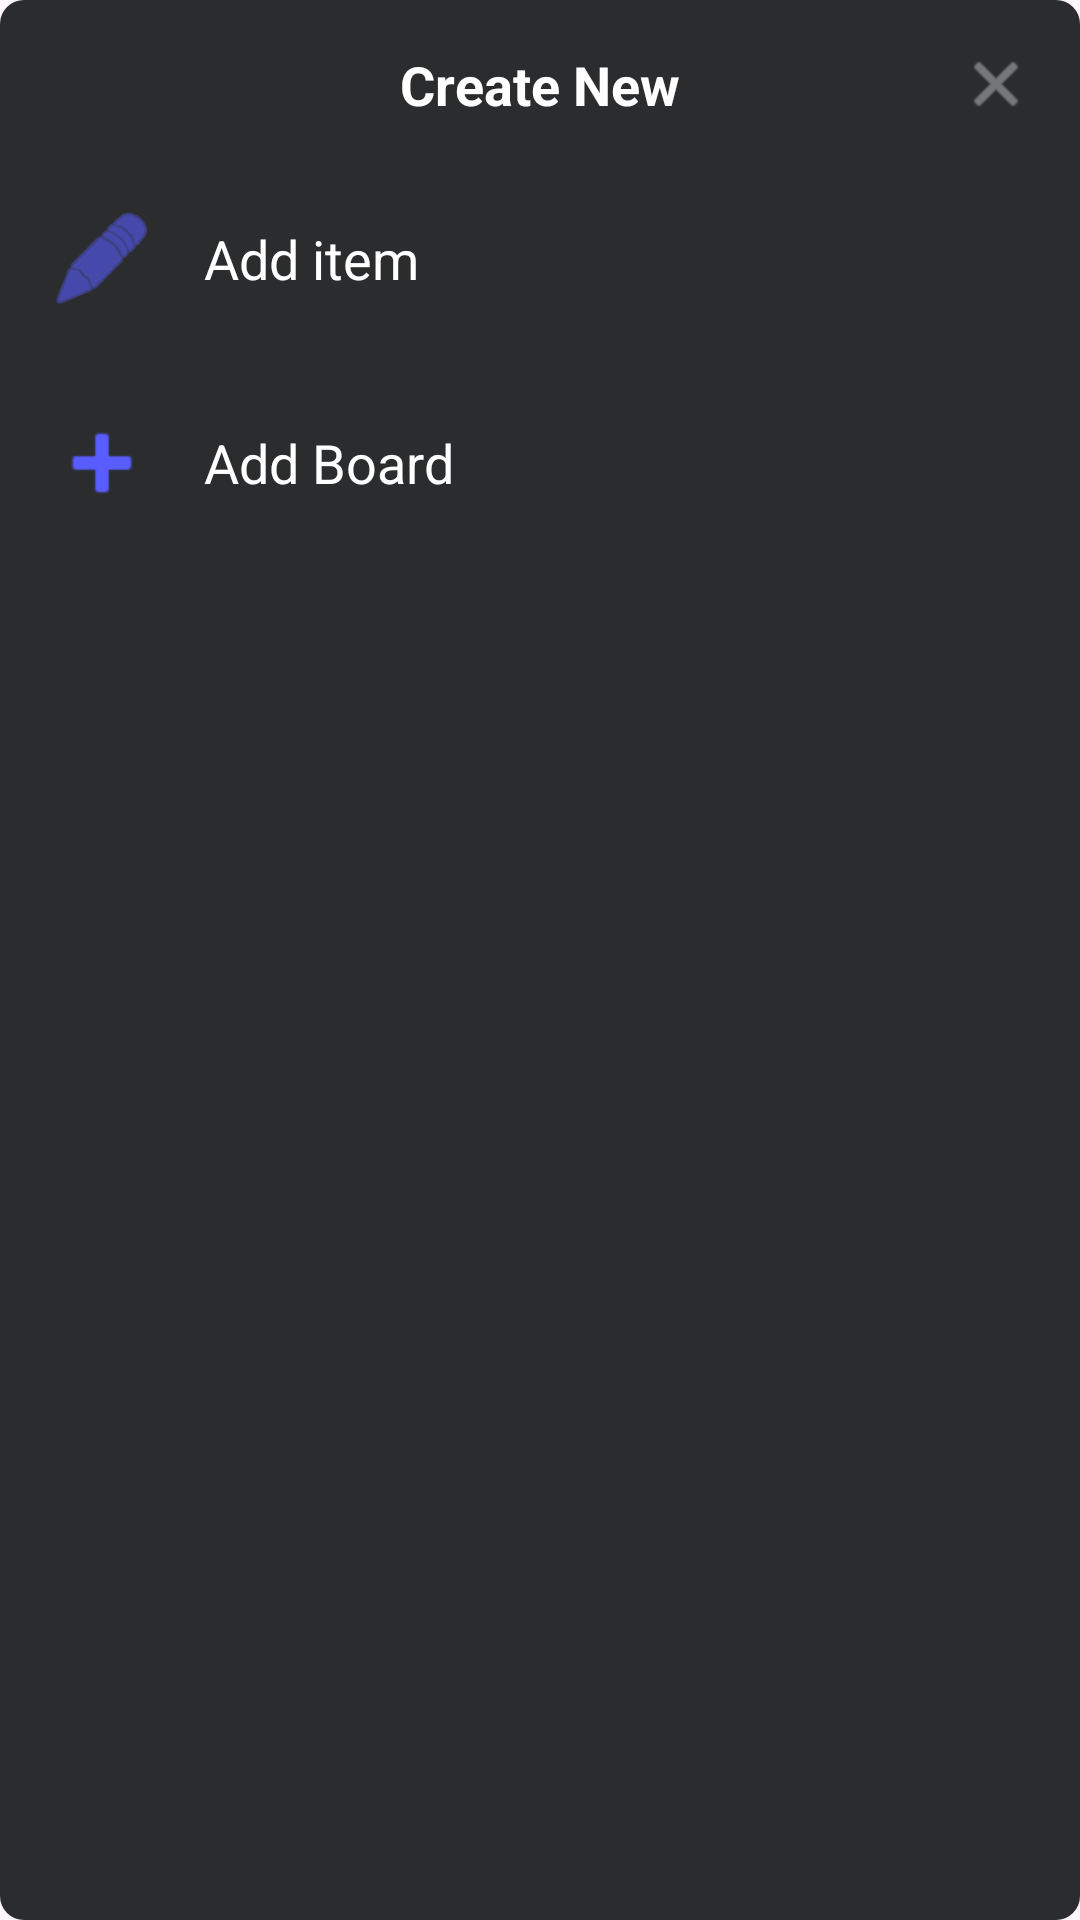

Write the Android layout XML for this screen, with the resource values it uses.
<!-- AndroidManifest.xml: application theme Theme.MondayCloneApp -->
<!-- res/layout/dialog_fab_options.xml -->
<?xml version="1.0" encoding="utf-8"?>
<LinearLayout
    xmlns:android="http://schemas.android.com/apk/res/android"
    android:layout_width="match_parent"
    android:layout_height="wrap_content"
    android:orientation="vertical"
    android:background="@drawable/rounded_edittext_bg"
    android:padding="16dp"
    android:layout_gravity="bottom">

    <RelativeLayout
        android:layout_width="match_parent"
        android:layout_height="wrap_content"
        android:layout_marginBottom="16dp">

        <TextView
            android:layout_width="wrap_content"
            android:layout_height="wrap_content"
            android:layout_centerInParent="true"
            android:text="Create New"
            android:textColor="#FFFFFF"
            android:textSize="18sp"
            android:textStyle="bold"/>

        <ImageView
            android:id="@+id/btn_close_fab_options"
            android:layout_width="24dp"
            android:layout_height="24dp"
            android:layout_alignParentEnd="true"
            android:src="@android:drawable/ic_menu_close_clear_cancel"
            android:tint="#AAAAAA"/>
    </RelativeLayout>

    
    <LinearLayout
        android:id="@+id/option_add_item"
        android:layout_width="match_parent"
        android:layout_height="wrap_content"
        android:orientation="horizontal"
        android:gravity="center_vertical"
        android:paddingVertical="12dp"
        android:background="?android:attr/selectableItemBackground"
        android:clickable="true"
        android:focusable="true"
        android:layout_marginBottom="8dp">

        <ImageView
            android:layout_width="36dp"
            android:layout_height="36dp"
            android:src="@android:drawable/ic_menu_edit"
            android:tint="#595DFF"
            android:layout_marginEnd="16dp"/>

        <TextView
            android:layout_width="wrap_content"
            android:layout_height="wrap_content"
            android:text="Add item"
            android:textColor="#FFFFFF"
            android:textSize="18sp"/>
    </LinearLayout>

    
    <LinearLayout
        android:id="@+id/option_add_board"
        android:layout_width="match_parent"
        android:layout_height="wrap_content"
        android:orientation="horizontal"
        android:gravity="center_vertical"
        android:paddingVertical="12dp"
        android:background="?android:attr/selectableItemBackground"
        android:clickable="true"
        android:focusable="true">

        <ImageView
            android:layout_width="36dp"
            android:layout_height="36dp"
            android:src="@android:drawable/ic_input_add"
            android:tint="#595DFF"
            android:layout_marginEnd="16dp"/>

        <TextView
            android:layout_width="wrap_content"
            android:layout_height="wrap_content"
            android:text="Add Board"
            android:textColor="#FFFFFF"
            android:textSize="18sp"/>
    </LinearLayout>

</LinearLayout>
<!-- resources referenced by this layout -->
<resources>
  <!-- drawable rounded_edittext_bg (drawable) -->
  <?xml version="1.0" encoding="utf-8"?>
  <shape xmlns:android="http://schemas.android.com/apk/res/android"
      android:shape="rectangle">
      <solid android:color="#2A2C2E"/>
      <corners android:radius="8dp"/>
  </shape>
  <style name="Theme.MondayCloneApp" parent="Base.Theme.MondayCloneApp" />
  <style name="Base.Theme.MondayCloneApp" parent="Theme.Material3.DayNight.NoActionBar">
          <item name="colorPrimary">#595DFF</item>
          <item name="colorPrimaryVariant">#2D3092</item>
      </style>
</resources>
